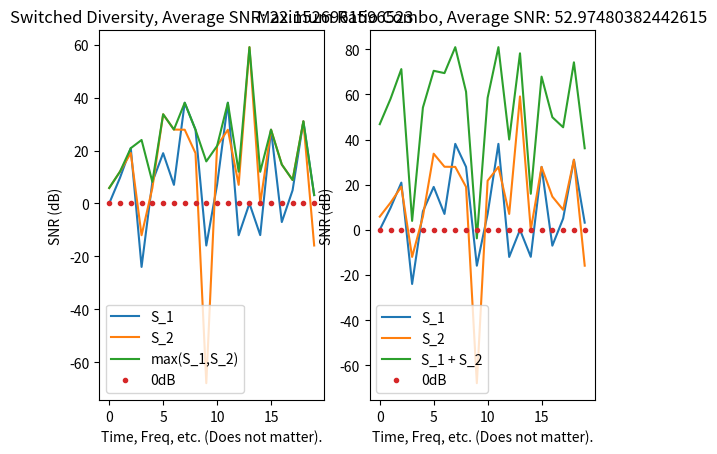

Generate this figure with matplotlib:

import matplotlib.pyplot as plt
import random
import math

N = 20
a = [0]*N
b = [0]*N
c = [0]*N
d = [0]*N

ref = [0]*N
for i in range(N):
    noise = random.randint(-5,5)**2+.01
    a[i] = random.randint(-10,10)**2+.01
    b[i] = random.randint(-10,10)**2+.01

    d[i] = (a[i] + b[i])**2

    print(a[i])
    print(noise)
    a[i] = 20*math.log10(a[i]/noise)
    b[i] = 20*math.log10(b[i]/noise)
    d[i] = 20*math.log10(d[i]/noise)

    c[i] = max((b[i]),abs(a[i]))
    

plt.subplot(1,2,1)
plt.plot(range(N),a, label="S_1")
plt.plot(range(N),b, label="S_2")
plt.plot(range(N),c, label="max(S_1,S_2)")
plt.plot(range(N),ref, '.',label="0dB")
plt.ylabel('SNR (dB)')
plt.xlabel('Time, Freq, etc. (Does not matter).')
plt.title('Switched Diversity, Average SNR: ' + str(sum(c)/N))
plt.legend()

plt.subplot(1,2,2)
plt.plot(range(N),a, label="S_1")
plt.plot(range(N),b, label="S_2")
plt.plot(range(N),d, label="S_1 + S_2")
plt.plot(range(N),ref, '.',label="0dB")
plt.ylabel('SNR (dB)')
plt.xlabel('Time, Freq, etc. (Does not matter).')
plt.title('Maximum Ratio Combo, Average SNR: ' + str(sum(d)/N))
plt.legend()

plt.show()